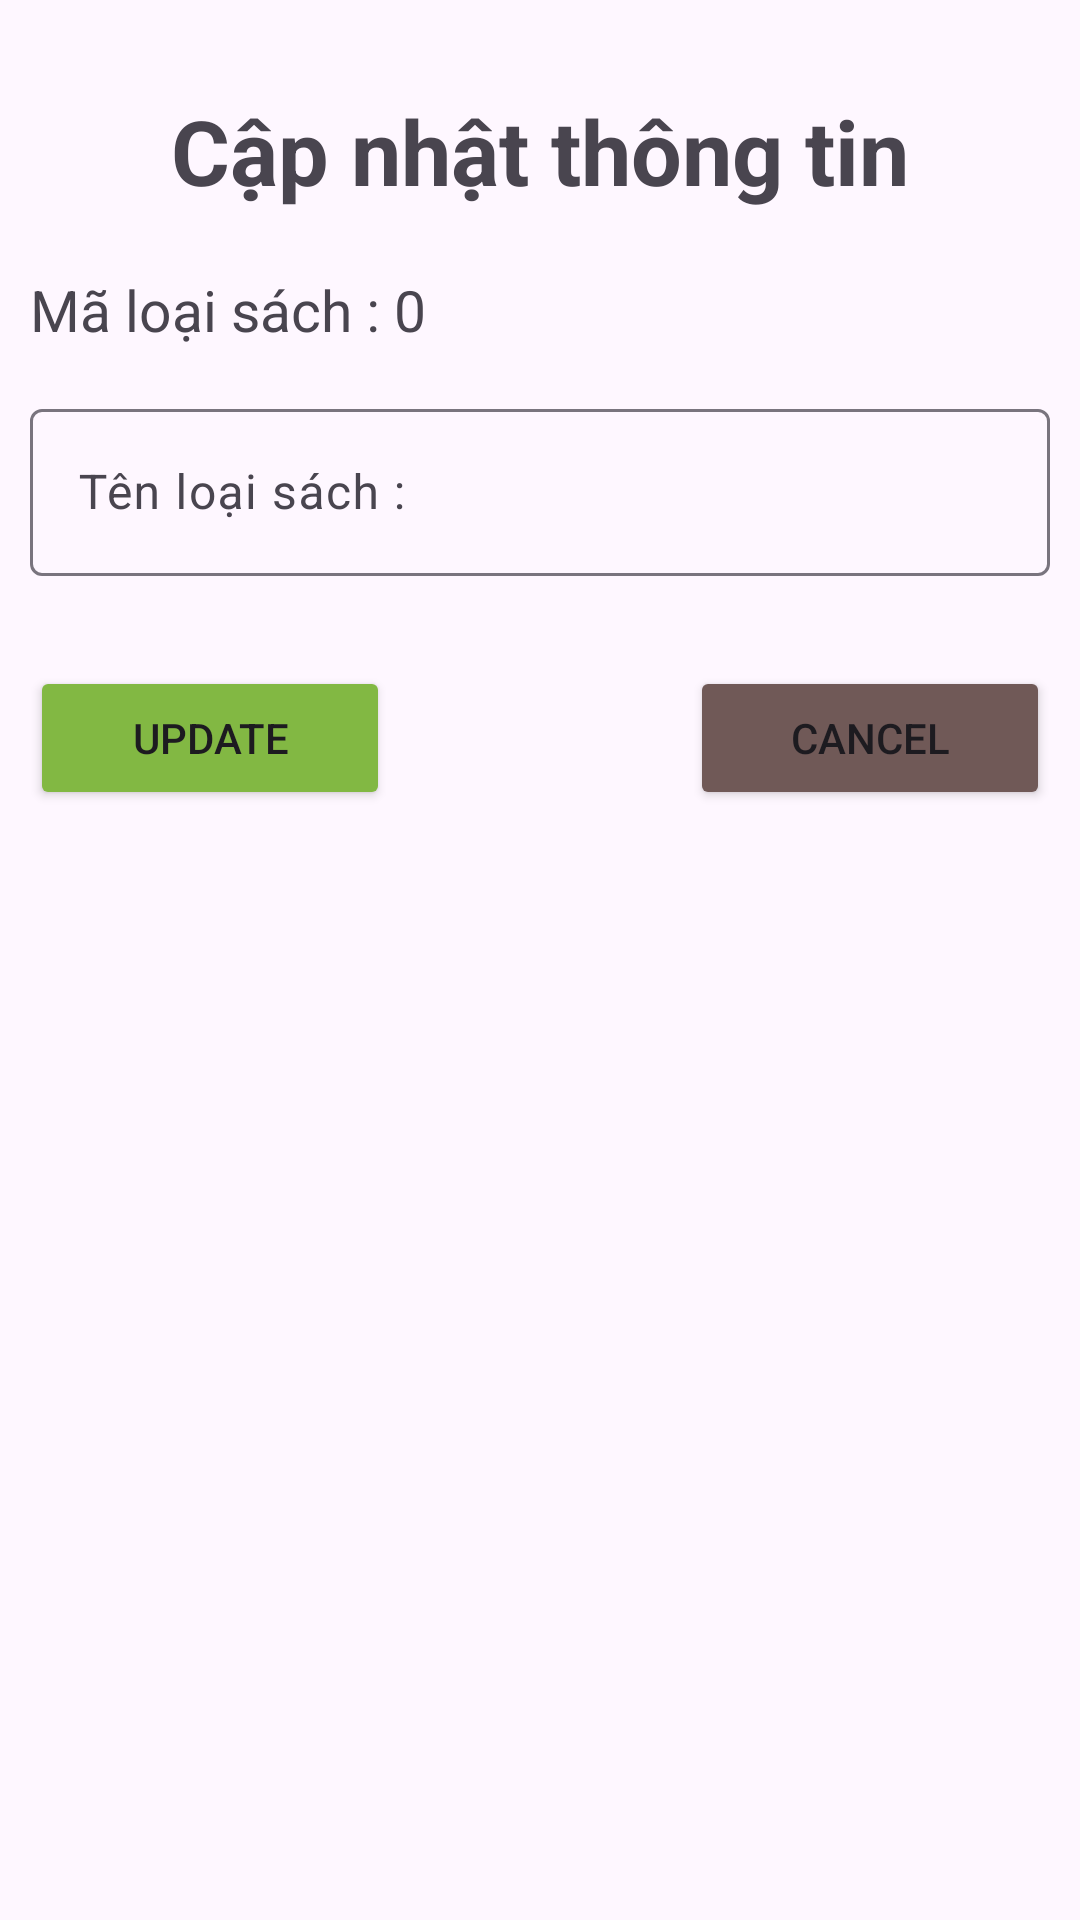

Reconstruct the res/layout file that produces this screen, plus the resources it refers to.
<!-- AndroidManifest.xml: application theme Theme.Ph30891_MOB2041_Asm -->
<!-- res/layout/update_loaisach_layout.xml -->
<?xml version="1.0" encoding="utf-8"?>
<LinearLayout xmlns:android="http://schemas.android.com/apk/res/android"
    android:layout_width="match_parent"
    android:layout_height="match_parent"
    android:padding="10dp"
    android:orientation="vertical">
    <TextView
        android:layout_width="match_parent"
        android:layout_height="wrap_content"
        android:text="Cập nhật thông tin"
        android:layout_marginVertical="20dp"
        android:textStyle="bold"
        android:textSize="30dp"
        android:gravity="center"/>
    <LinearLayout
        android:layout_width="match_parent"
        android:layout_height="wrap_content"
        android:orientation="horizontal">
        <TextView
            android:layout_width="wrap_content"
            android:layout_height="wrap_content"
            android:text="Mã loại sách : "
            android:textSize="19dp"/>
        <TextView
            android:layout_width="match_parent"
            android:layout_height="match_parent"
            android:text="0"
            android:textSize="19dp"
            android:id="@+id/tvMaLS_up"/>
    </LinearLayout>
    <com.google.android.material.textfield.TextInputLayout
        android:layout_width="match_parent"
        android:layout_height="wrap_content"
        android:layout_marginVertical="15dp"
        android:hint="Tên loại sách :"
        android:id="@+id/ilTenLS_up">
        <com.google.android.material.textfield.TextInputEditText
            android:layout_width="match_parent"
            android:layout_height="wrap_content"
            android:id="@+id/edTenLS_up"/>
    </com.google.android.material.textfield.TextInputLayout>
    <LinearLayout
        android:layout_width="match_parent"
        android:layout_height="wrap_content"
        android:layout_marginVertical="15dp"
        android:gravity="center"
        android:orientation="horizontal">
        <Button
            android:layout_width="wrap_content"
            android:layout_height="wrap_content"
            android:layout_weight="1"
            android:layout_marginRight="100dp"
            android:text="Update"
            android:backgroundTint="#82B843"
            android:id="@+id/btnUpdate_LS_up"/>
        <Button
            android:layout_width="wrap_content"
            android:layout_height="wrap_content"
            android:layout_weight="1"
            android:text="Cancel"
            android:backgroundTint="#705957"
            android:id="@+id/btnCancel_LS_up"/>
    </LinearLayout>
</LinearLayout>
<!-- resources referenced by this layout -->
<resources>
  <style name="Theme.Ph30891_MOB2041_Asm" parent="Base.Theme.Ph30891_MOB2041_Asm" />
  <style name="Base.Theme.Ph30891_MOB2041_Asm" parent="Theme.Material3.DayNight.NoActionBar">
          
           <item name="colorPrimary">@android:color/black</item>
      </style>
</resources>
